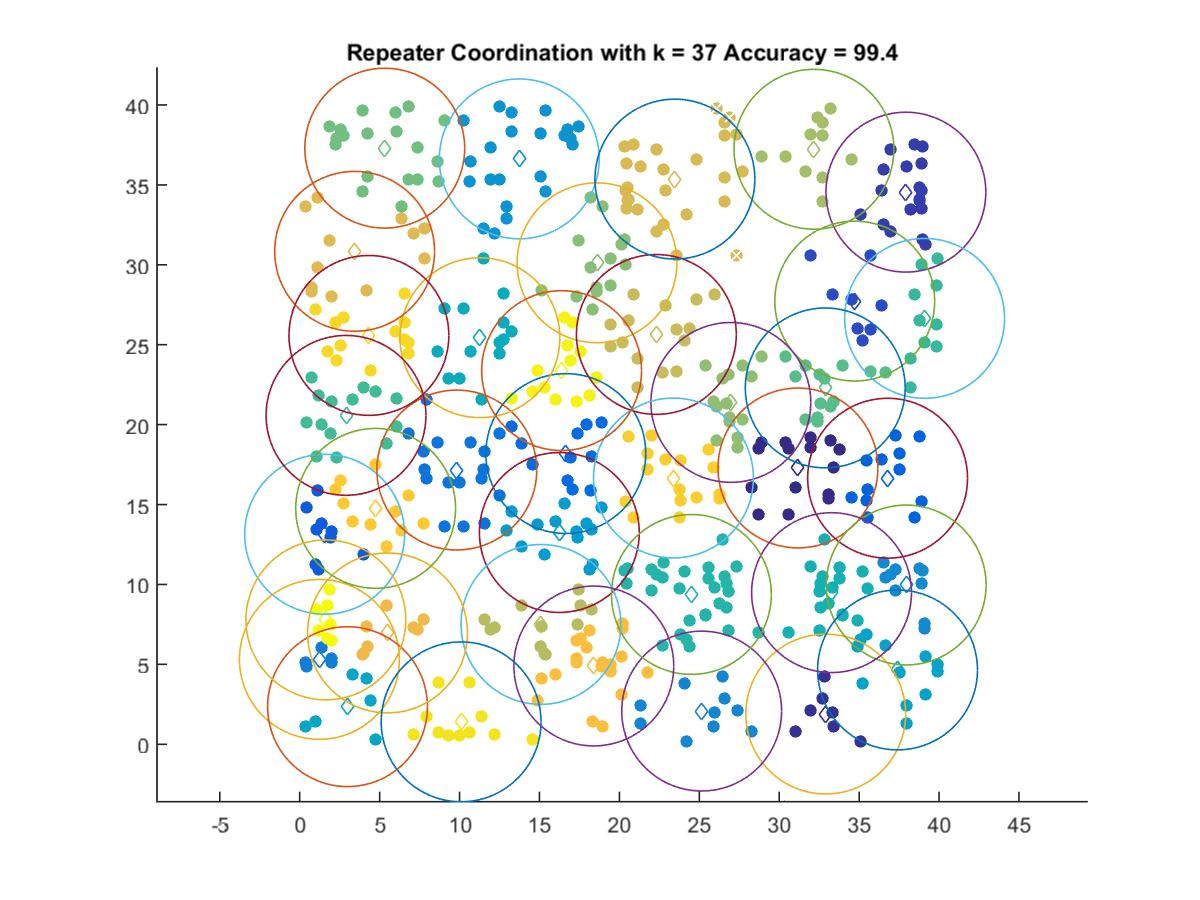

Source data for this figure (header and first rows):
31.171, 17.287
32.91, 1.891
37.92, 34.55
34.72, 27.73
1.556, 13.14
36.78, 16.65
16.65, 18.19
9.827, 17.16
1.228, 5.312
25.15, 2.078
37.94, 9.966
13.74, 36.63
16.24, 13.25
37.4, 4.651
2.989, 2.354
11.27, 25.44
33.27, 9.487
24.5, 9.374
39.1, 26.65
2.894, 20.58
32.88, 22.3
5.319, 37.3
18.6, 30.12
26.97, 21.39
32.17, 37.23
15.09, 7.499
22.31, 25.64
23.47, 35.36
3.434, 30.84
5.492, 6.966
18.4, 4.899
4.749, 14.76
23.38, 16.66
4.327, 25.58
10.1, 1.404
16.39, 23.38
1.633, 7.783
